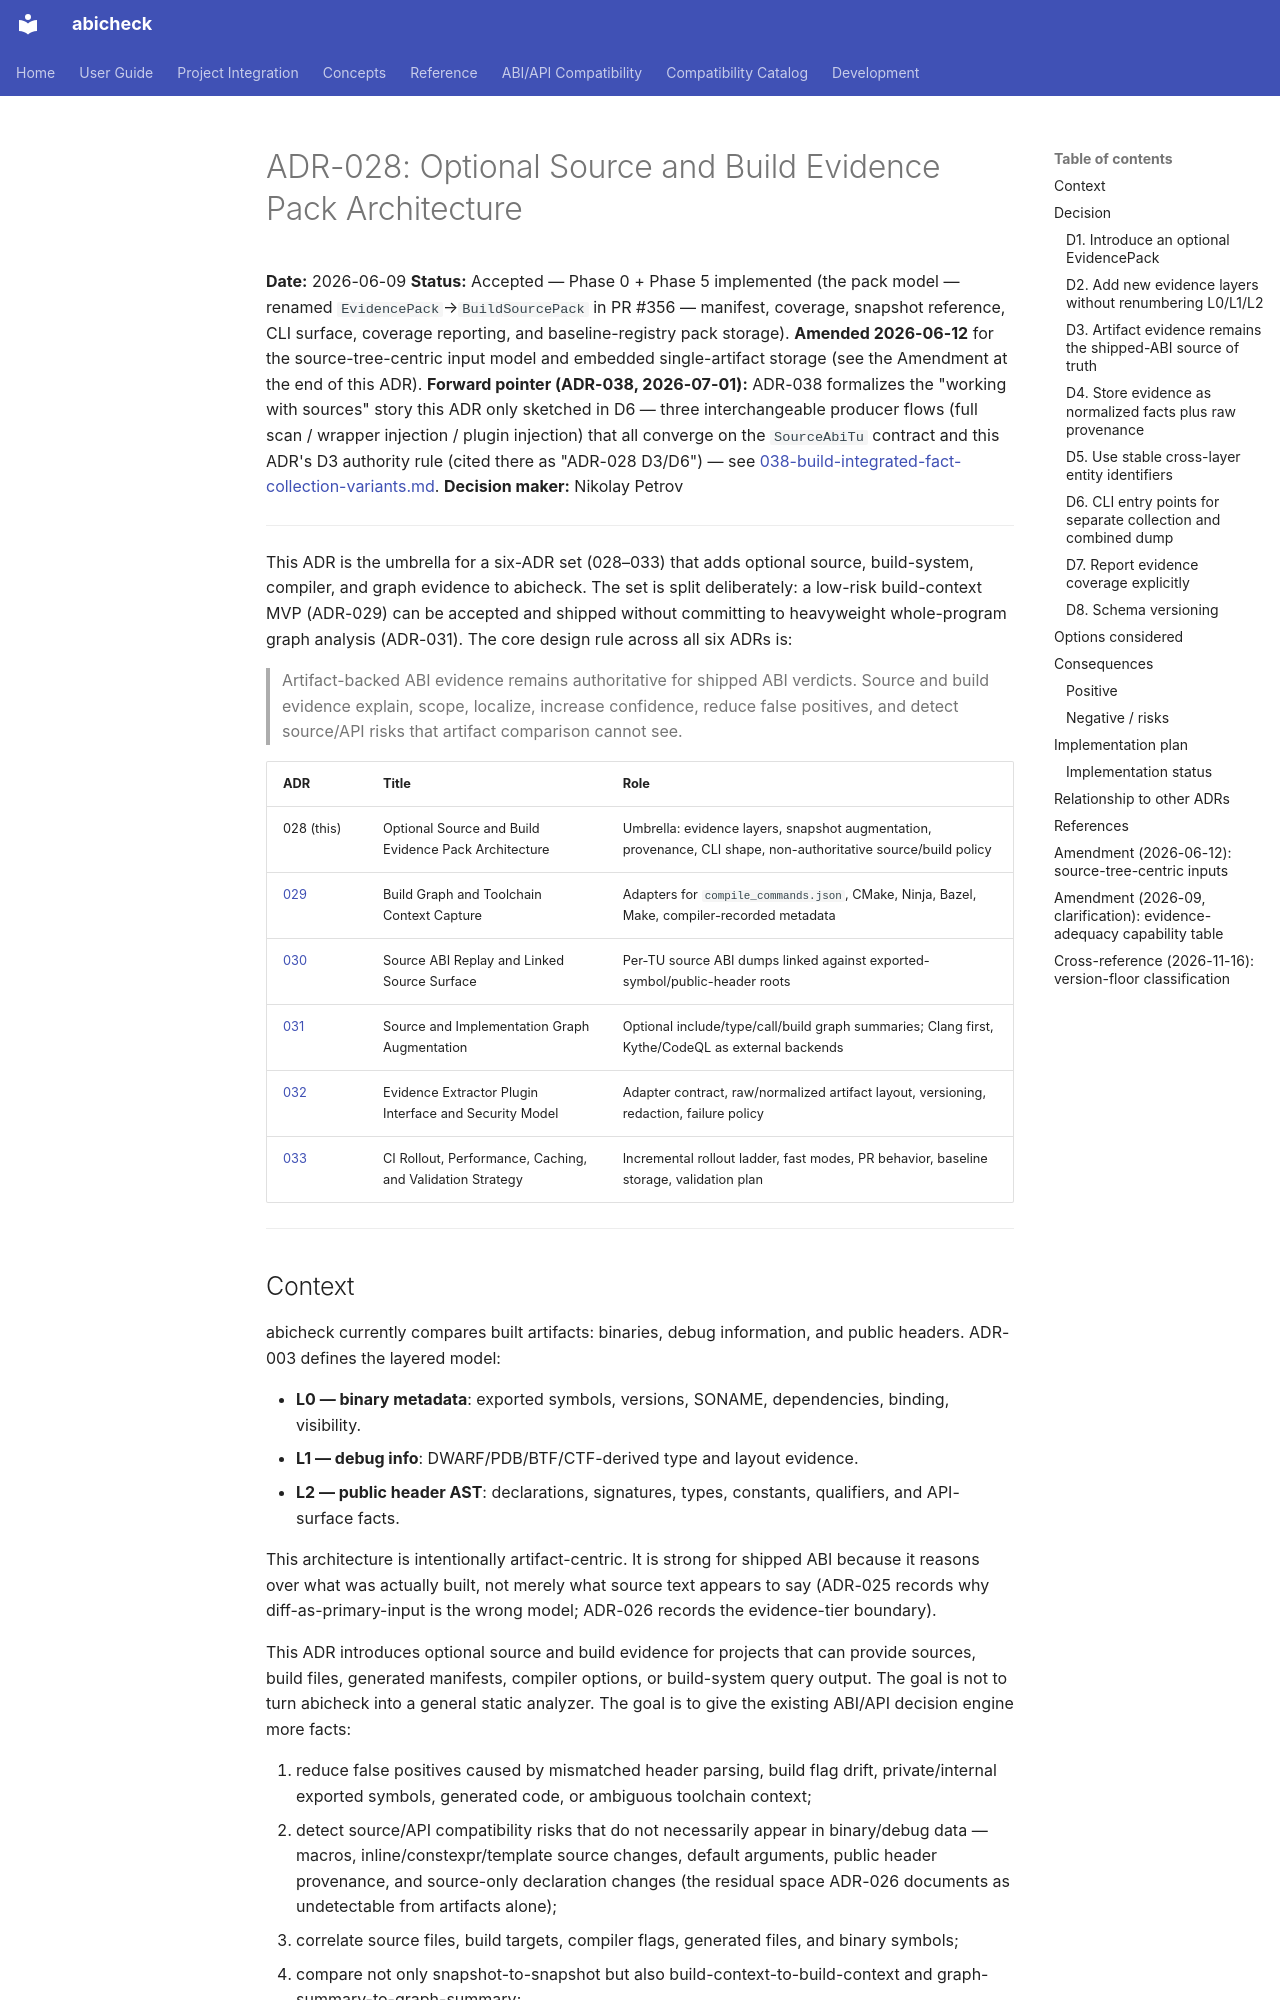

repository: abicheck/abicheck · page: contribute/adr/028-source-build-evidence-pack/index.html · generator: mkdocs

# ADR-028: Optional Source and Build Evidence Pack Architecture

**Date:** 2026-06-09
**Status:** Accepted — Phase 0 + Phase 5 implemented (the pack model — renamed
`EvidencePack`→`BuildSourcePack` in PR #356 — manifest, coverage, snapshot
reference, CLI surface, coverage reporting, and baseline-registry pack storage).
**Amended 2026-06-12** for the source-tree-centric input model and embedded
single-artifact storage (see the Amendment at the end of this ADR).
**Forward pointer (ADR-038, 2026-07-01):** ADR-038 formalizes the "working
with sources" story this ADR only sketched in D6 — three interchangeable
producer flows (full scan / wrapper injection / plugin injection) that all
converge on the `SourceAbiTu` contract and this ADR's D3 authority rule
(cited there as "ADR-028 D3/D6") — see
[038-build-integrated-fact-collection-variants.md](038-build-integrated-fact-collection-variants.md).
**Decision maker:** Nikolay Petrov

---

This ADR is the umbrella for a six-ADR set (028–033) that adds optional
source, build-system, compiler, and graph evidence to abicheck. The set is
split deliberately: a low-risk build-context MVP (ADR-029) can be accepted
and shipped without committing to heavyweight whole-program graph analysis
(ADR-031). The core design rule across all six ADRs is:

> Artifact-backed ABI evidence remains authoritative for shipped ABI
> verdicts. Source and build evidence explain, scope, localize, increase
> confidence, reduce false positives, and detect source/API risks that
> artifact comparison cannot see.

| ADR | Title | Role |
|---|---|---|
| 028 (this) | Optional Source and Build Evidence Pack Architecture | Umbrella: evidence layers, snapshot augmentation, provenance, CLI shape, non-authoritative source/build policy |
| [029](029-build-graph-toolchain-context-capture.md) | Build Graph and Toolchain Context Capture | Adapters for `compile_commands.json`, CMake, Ninja, Bazel, Make, compiler-recorded metadata |
| [030](030-source-abi-replay-and-linked-source-surface.md) | Source ABI Replay and Linked Source Surface | Per-TU source ABI dumps linked against exported-symbol/public-header roots |
| [031](031-source-implementation-graph-augmentation.md) | Source and Implementation Graph Augmentation | Optional include/type/call/build graph summaries; Clang first, Kythe/CodeQL as external backends |
| [032](032-evidence-extractor-plugin-interface.md) | Evidence Extractor Plugin Interface and Security Model | Adapter contract, raw/normalized artifact layout, versioning, redaction, failure policy |
| [033](033-ci-rollout-performance-and-validation.md) | CI Rollout, Performance, Caching, and Validation Strategy | Incremental rollout ladder, fast modes, PR behavior, baseline storage, validation plan |

---
